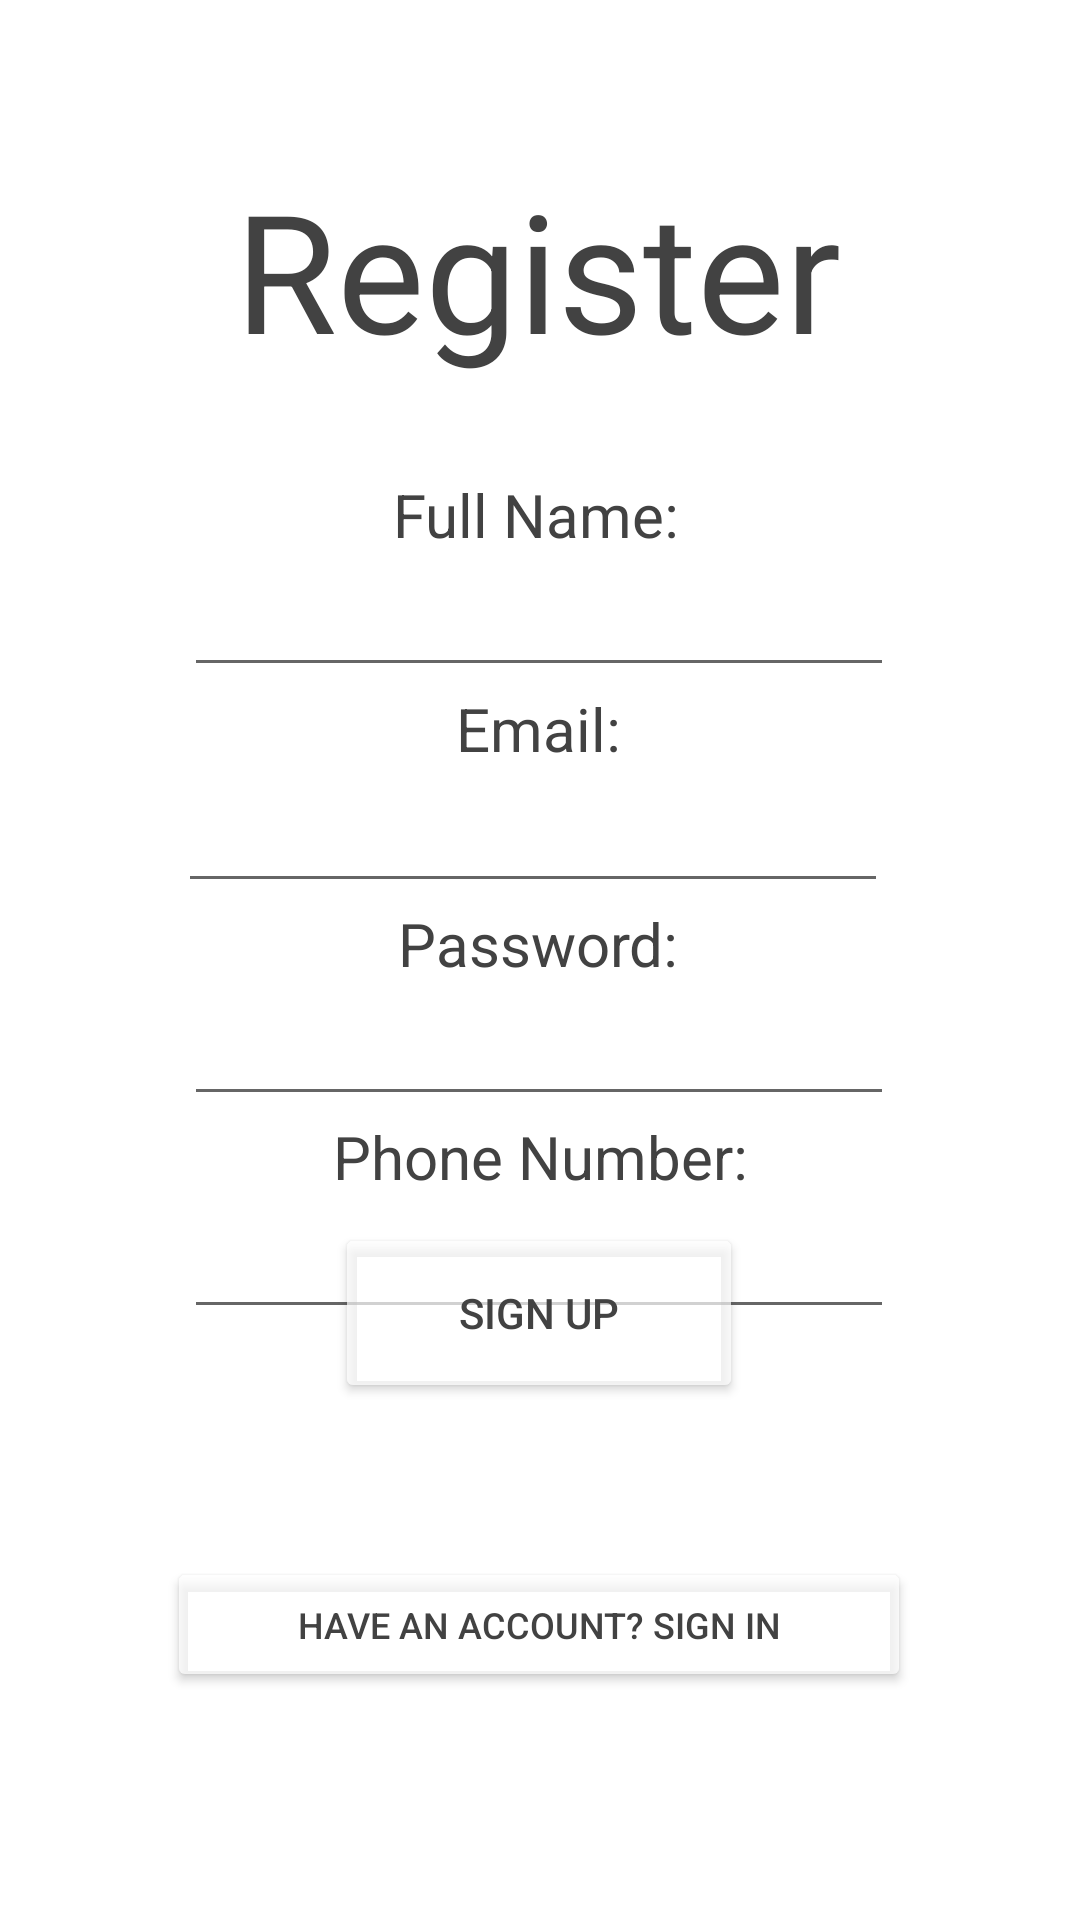

This screen was rendered from an Android layout file. Write that file and the resources it references.
<!-- AndroidManifest.xml: application theme Theme.DressMe -->
<!-- res/layout/activity_supplier_register.xml -->
<?xml version="1.0" encoding="utf-8"?>
<androidx.constraintlayout.widget.ConstraintLayout xmlns:android="http://schemas.android.com/apk/res/android"
    xmlns:app="http://schemas.android.com/apk/res-auto"
    xmlns:tools="http://schemas.android.com/tools"
    android:id="@+id/city"
    android:layout_width="match_parent"
    android:layout_height="match_parent"
    android:layout_gravity="center"
    android:background="@drawable/sky"
    tools:context="Activities.ClientRegister">

    <TextView
        android:id="@+id/SignUp"
        android:layout_width="233dp"
        android:layout_height="77dp"
        android:gravity="center"
        android:text="Register Client"

        android:textColor="@color/cardview_dark_background"
        android:textSize="55sp"
        app:layout_constraintBottom_toBottomOf="parent"
        app:layout_constraintEnd_toEndOf="parent"
        app:layout_constraintHorizontal_bias="0.497"
        app:layout_constraintStart_toStartOf="parent"
        app:layout_constraintTop_toTopOf="parent"
        app:layout_constraintVertical_bias="0.094" />

    <TextView
        android:id="@+id/userName"
        android:layout_width="wrap_content"
        android:layout_height="wrap_content"
        android:gravity="center"
        android:text="Full Name:"


        android:textColor="@color/cardview_dark_background"
        android:textSize="20sp"
        app:layout_constraintBottom_toBottomOf="parent"
        app:layout_constraintEnd_toEndOf="parent"
        app:layout_constraintHorizontal_bias="0.496"
        app:layout_constraintStart_toStartOf="parent"
        app:layout_constraintTop_toBottomOf="@+id/SignUp"
        app:layout_constraintVertical_bias="0.058" />

    <EditText
        android:id="@+id/supplierName"
        android:layout_width="wrap_content"
        android:layout_height="wrap_content"
        android:ems="10"
        android:gravity="center"
        android:inputType="textPersonName"
        android:textColor="@color/cardview_dark_background"
        android:textSize="20sp"
        app:layout_constraintBottom_toBottomOf="parent"
        app:layout_constraintEnd_toEndOf="parent"
        app:layout_constraintHorizontal_bias="0.497"
        app:layout_constraintStart_toStartOf="parent"
        app:layout_constraintTop_toBottomOf="@+id/userName"
        app:layout_constraintVertical_bias="0.0" />

    <TextView
        android:id="@+id/email"
        android:layout_width="68dp"
        android:layout_height="28dp"

        android:gravity="center"
        android:text="Email:"

        android:textColor="@color/cardview_dark_background"
        android:textSize="20sp"
        app:layout_constraintBottom_toBottomOf="parent"
        app:layout_constraintEnd_toEndOf="parent"
        app:layout_constraintHorizontal_bias="0.498"
        app:layout_constraintStart_toStartOf="parent"
        app:layout_constraintTop_toBottomOf="@+id/supplierName"
        app:layout_constraintVertical_bias="0.0" />

    <EditText
        android:id="@+id/EmailInput"
        android:layout_width="wrap_content"
        android:layout_height="wrap_content"
        android:ems="10"
        android:gravity="center"
        android:inputType="textEmailAddress"
        android:textColor="@color/cardview_dark_background"
        android:textSize="20sp"
        app:layout_constraintBottom_toBottomOf="parent"
        app:layout_constraintEnd_toEndOf="parent"
        app:layout_constraintHorizontal_bias="0.48"
        app:layout_constraintStart_toStartOf="parent"
        app:layout_constraintTop_toBottomOf="@+id/email"
        app:layout_constraintVertical_bias="0.0" />

    <TextView
        android:id="@+id/password_text"
        android:layout_width="wrap_content"
        android:layout_height="wrap_content"
        android:gravity="center"
        android:text="Password:"

        android:textColor="@color/cardview_dark_background"
        android:textSize="20sp"
        app:layout_constraintBottom_toBottomOf="parent"
        app:layout_constraintEnd_toEndOf="parent"
        app:layout_constraintHorizontal_bias="0.498"
        app:layout_constraintStart_toStartOf="parent"
        app:layout_constraintTop_toBottomOf="@+id/EmailInput"
        app:layout_constraintVertical_bias="0.0" />

    <EditText
        android:id="@+id/PasswordInput"
        android:layout_width="wrap_content"
        android:layout_height="wrap_content"
        android:ems="10"
        android:gravity="center"
        android:inputType="textPassword"
        android:textColor="@color/cardview_dark_background"
        android:textSize="20sp"
        app:layout_constraintBottom_toBottomOf="parent"
        app:layout_constraintEnd_toEndOf="parent"
        app:layout_constraintHorizontal_bias="0.497"
        app:layout_constraintStart_toStartOf="parent"
        app:layout_constraintTop_toBottomOf="@+id/password_text"
        app:layout_constraintVertical_bias="0.0" />

    <TextView
        android:id="@+id/Phone"
        android:layout_width="wrap_content"
        android:layout_height="wrap_content"
        android:gravity="center"
        android:text="Phone Number:"

        android:textColor="@color/cardview_dark_background"
        android:textSize="20sp"
        app:layout_constraintBottom_toBottomOf="parent"
        app:layout_constraintEnd_toEndOf="parent"
        app:layout_constraintStart_toStartOf="parent"
        app:layout_constraintTop_toBottomOf="@+id/PasswordInput"
        app:layout_constraintVertical_bias="0.0" />

    <EditText
        android:id="@+id/PhoneNumberInput"
        android:layout_width="wrap_content"
        android:layout_height="wrap_content"
        android:ems="10"
        android:gravity="center"
        android:inputType="phone"
        android:textColor="@color/cardview_dark_background"
        android:textSize="20sp"
        app:layout_constraintBottom_toBottomOf="parent"
        app:layout_constraintEnd_toEndOf="parent"
        app:layout_constraintHorizontal_bias="0.497"
        app:layout_constraintStart_toStartOf="parent"
        app:layout_constraintTop_toBottomOf="@+id/Phone"
        app:layout_constraintVertical_bias="0.0" />

    <Button
        android:id="@+id/registerSupplier"
        android:layout_width="136dp"
        android:layout_height="60dp"

        android:text="Sign Up"
        android:textColor="@color/cardview_dark_background"
        app:backgroundTint="?android:attr/textColorSecondaryInverse"
        app:layout_constraintBottom_toBottomOf="parent"
        app:layout_constraintEnd_toEndOf="parent"
        app:layout_constraintHorizontal_bias="0.498"
        app:layout_constraintStart_toStartOf="parent"
        app:layout_constraintTop_toTopOf="parent"
        app:layout_constraintVertical_bias="0.703" />

    <Button
        android:id="@+id/LoginRegist"
        android:layout_width="248dp"
        android:layout_height="45dp"
        android:text="Have an Account? Sign In"
        android:textColor="@color/cardview_dark_background"
        android:textSize="12sp"
        app:backgroundTint="?android:attr/textColorSecondaryInverse"
        app:layout_constraintBottom_toBottomOf="parent"
        app:layout_constraintEnd_toEndOf="parent"
        app:layout_constraintHorizontal_bias="0.496"
        app:layout_constraintStart_toStartOf="parent"
        app:layout_constraintTop_toTopOf="parent"
        app:layout_constraintVertical_bias="0.872" />

</androidx.constraintlayout.widget.ConstraintLayout>
<!-- resources referenced by this layout -->
<resources>
  <style name="Theme.DressMe" parent="Theme.MaterialComponents.DayNight.DarkActionBar">
          
          <item name="colorPrimary">@color/purple_500</item>
          <item name="colorPrimaryVariant">@color/purple_700</item>
          <item name="colorOnPrimary">@color/white</item>
          
          <item name="colorSecondary">@color/teal_200</item>
          <item name="colorSecondaryVariant">@color/teal_700</item>
          <item name="colorOnSecondary">@color/black</item>
          
          <item name="android:statusBarColor" tools:targetApi="l">?attr/colorPrimaryVariant</item>
          
      </style>
  <!-- not gathered from this repository: default colours our renderer supplied (Android Studio template values) -->
  <color name="purple_500">#FF6200EE</color>
  <color name="purple_700">#FF3700B3</color>
  <color name="teal_200">#FF03DAC5</color>
  <color name="teal_700">#FF018786</color>
  <color name="black">#FF000000</color>
  <color name="white">#FFFFFFFF</color>
</resources>
